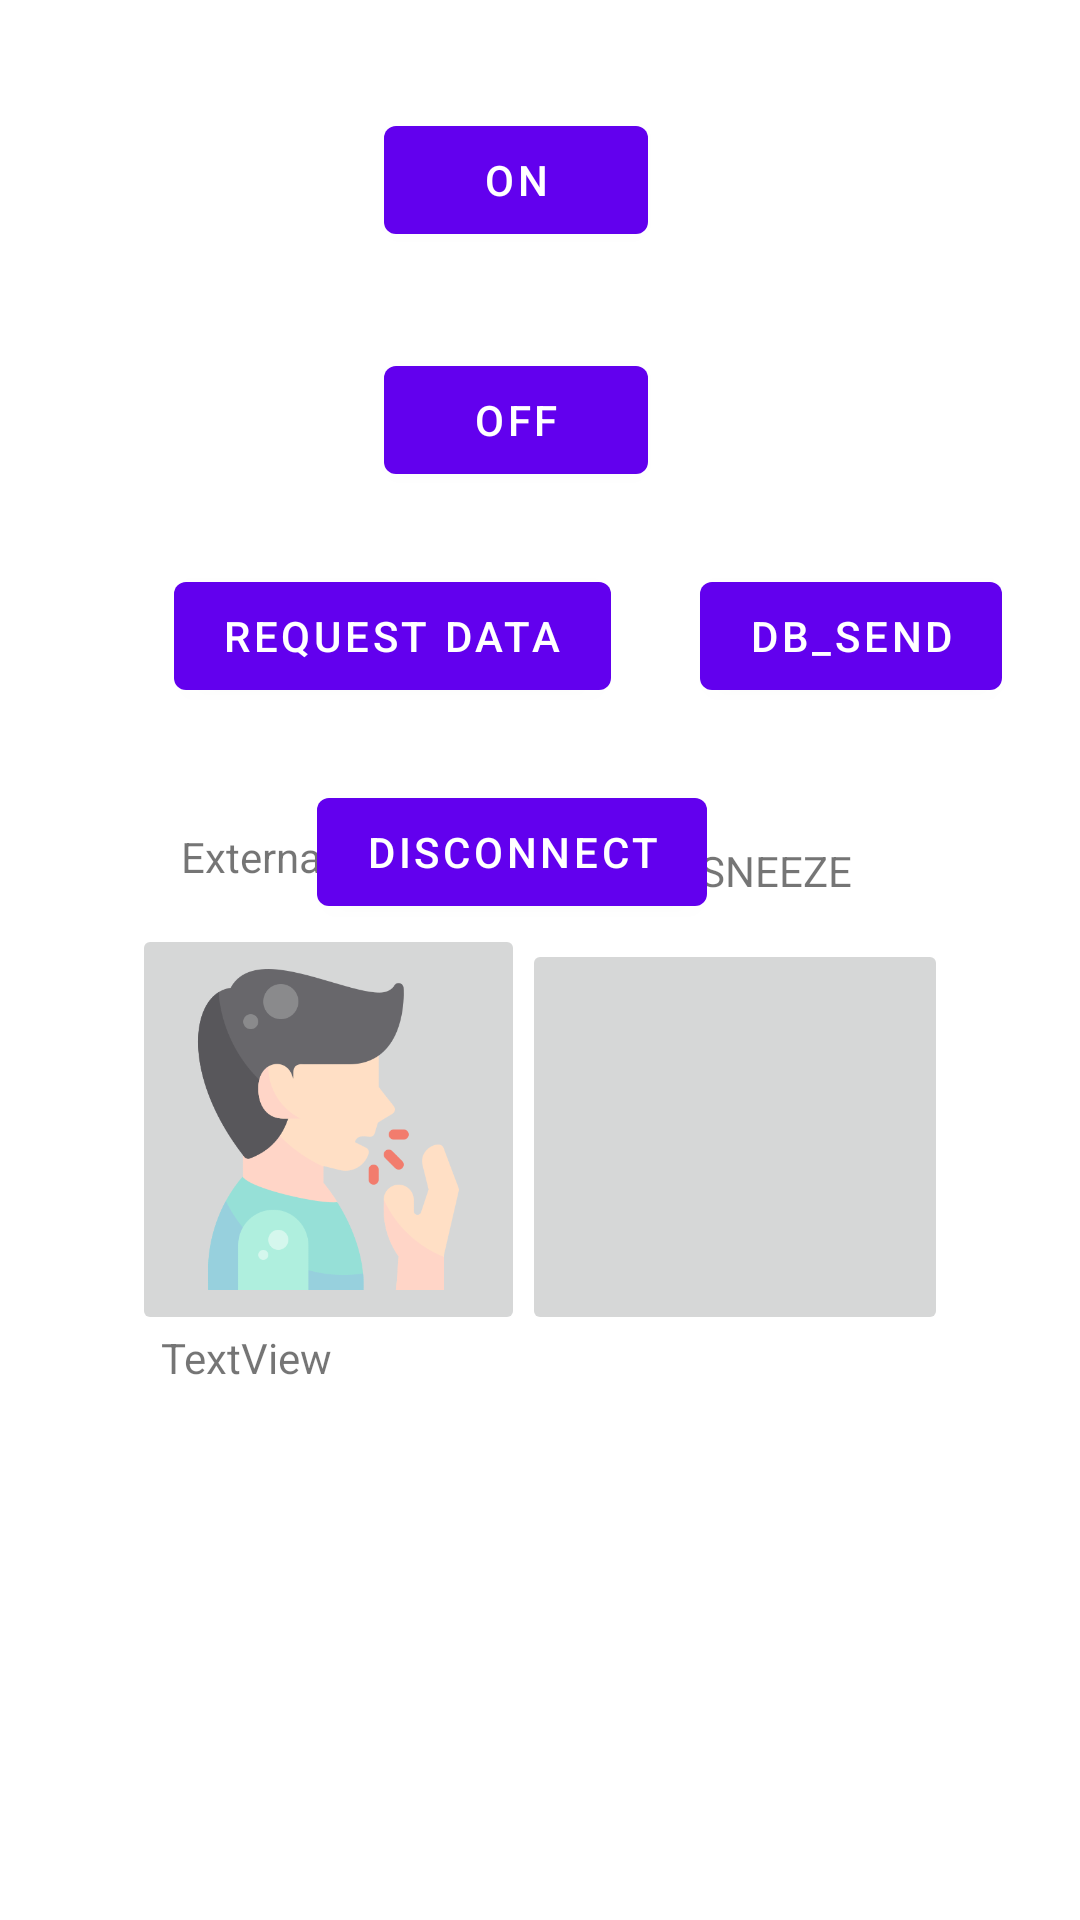

Produce the Android XML layout that renders to this screen, including the resource entries it uses.
<!-- AndroidManifest.xml: application theme Theme.Environment_UNAM_MX -->
<!-- res/layout/control_layout.xml -->
<?xml version="1.0" encoding="utf-8"?>
<androidx.constraintlayout.widget.ConstraintLayout xmlns:android="http://schemas.android.com/apk/res/android"
    xmlns:tools="http://schemas.android.com/tools"
    android:layout_width="match_parent"
    android:layout_height="match_parent"
    xmlns:app="http://schemas.android.com/apk/res-auto">

    <Button
        android:id="@+id/control_led_on"
        android:layout_width="wrap_content"
        android:layout_height="wrap_content"
        android:layout_marginTop="36dp"
        android:text="@string/on"
        app:layout_constraintHorizontal_bias="0.47"
        app:layout_constraintLeft_toLeftOf="parent"
        app:layout_constraintRight_toRightOf="parent"
        app:layout_constraintTop_toTopOf="parent" />

    <Button
        android:id="@+id/cloud_db_send"
        android:layout_width="wrap_content"
        android:layout_height="wrap_content"
        android:layout_marginTop="24dp"
        android:text="@string/DBSend"
        app:layout_constraintEnd_toEndOf="parent"
        app:layout_constraintHorizontal_bias="0.531"
        app:layout_constraintStart_toEndOf="@+id/btnaux"
        app:layout_constraintTop_toBottomOf="@+id/control_led_off"
        tools:ignore="MissingConstraints" />

    <Button
        android:id="@+id/control_led_off"
        android:layout_width="wrap_content"
        android:layout_height="wrap_content"
        android:layout_marginTop="32dp"
        android:text="@string/off"
        app:layout_constraintHorizontal_bias="0.47"
        app:layout_constraintLeft_toLeftOf="parent"
        app:layout_constraintRight_toRightOf="parent"
        app:layout_constraintTop_toBottomOf="@+id/control_led_on" />

    <Button
        android:id="@+id/control_led_disconnect"
        android:layout_width="wrap_content"
        android:layout_height="wrap_content"
        android:layout_marginTop="24dp"
        android:text="@string/disconnect"
        app:layout_constraintHorizontal_bias="0.46"
        app:layout_constraintLeft_toLeftOf="parent"
        app:layout_constraintRight_toRightOf="parent"
        app:layout_constraintTop_toBottomOf="@+id/btnaux" />

    <ImageButton
        android:id="@+id/btncough"
        android:layout_width="131dp"
        android:layout_height="137dp"
        android:layout_marginStart="44dp"
        android:adjustViewBounds="false"
        android:cropToPadding="false"
        android:scaleType="fitCenter"
        app:layout_constraintBottom_toBottomOf="parent"
        app:layout_constraintEnd_toStartOf="@+id/btnsneeze"
        app:layout_constraintHorizontal_bias="0.0"
        app:layout_constraintStart_toStartOf="parent"
        app:layout_constraintTop_toTopOf="parent"
        app:layout_constraintVertical_bias="0.612"
        app:srcCompat="@drawable/coughdos" />

    <ImageButton
        android:id="@+id/btnsneeze"
        android:layout_width="142dp"
        android:layout_height="132dp"
        android:layout_marginEnd="44dp"
        android:scaleType="fitCenter"
        app:layout_constraintBottom_toBottomOf="parent"
        app:layout_constraintEnd_toEndOf="parent"
        app:layout_constraintTop_toTopOf="parent"
        app:layout_constraintVertical_bias="0.616"
        app:srcCompat="@drawable/sneezedos" />

    <TextView
        android:id="@+id/textViewbtncough"
        android:layout_width="wrap_content"
        android:layout_height="wrap_content"
        android:layout_marginStart="60dp"
        android:text="@string/Coughbtn"
        app:layout_constraintBottom_toTopOf="@+id/btncough"
        app:layout_constraintEnd_toStartOf="@+id/textView2btnsneeze"
        app:layout_constraintHorizontal_bias="0.011"
        app:layout_constraintStart_toStartOf="parent"
        app:layout_constraintTop_toTopOf="parent"
        app:layout_constraintVertical_bias="0.955" />

    <TextView
        android:id="@+id/textView2btnsneeze"
        android:layout_width="wrap_content"
        android:layout_height="wrap_content"
        android:layout_marginEnd="76dp"
        android:text="@string/Sneezebtn"
        app:layout_constraintBottom_toTopOf="@+id/btnsneeze"
        app:layout_constraintEnd_toEndOf="parent"
        app:layout_constraintTop_toTopOf="parent"
        app:layout_constraintVertical_bias="0.955" />

    <TextView
        android:id="@+id/textView_received"
        android:layout_width="252dp"
        android:layout_height="145dp"
        android:layout_marginBottom="52dp"
        android:text="TextView"
        app:layout_constraintBottom_toBottomOf="parent"
        app:layout_constraintEnd_toEndOf="parent"
        app:layout_constraintHorizontal_bias="0.496"
        app:layout_constraintStart_toStartOf="parent" />

    <Button
        android:id="@+id/btnaux"
        android:layout_width="wrap_content"
        android:layout_height="wrap_content"
        android:layout_marginTop="24dp"
        android:text="@string/RqstData"
        app:layout_constraintEnd_toEndOf="parent"
        app:layout_constraintHorizontal_bias="0.27"
        app:layout_constraintStart_toStartOf="parent"
        app:layout_constraintTop_toBottomOf="@+id/control_led_off" />/>
</androidx.constraintlayout.widget.ConstraintLayout>
<!-- resources referenced by this layout -->
<resources>
  <!-- drawable coughdos: png bitmap (drawable-v24, 27129 bytes) -->
  <string name="Coughbtn">External COUGH</string>
  <string name="DBSend">DB_Send</string>
  <string name="RqstData">Request Data</string>
  <string name="Sneezebtn">External SNEEZE</string>
  <string name="disconnect">Disconnect</string>
  <string name="off">Off</string>
  <string name="on">On</string>
  <style name="Theme.Environment_UNAM_MX" parent="Theme.MaterialComponents.DayNight.DarkActionBar">
          
          <item name="colorPrimary">@color/purple_500</item>
          <item name="colorPrimaryVariant">@color/purple_700</item>
          <item name="colorOnPrimary">@color/white</item>
          
          <item name="colorSecondary">@color/teal_200</item>
          <item name="colorSecondaryVariant">@color/teal_700</item>
          <item name="colorOnSecondary">@color/black</item>
          
          <item name="android:statusBarColor" tools:targetApi="l">?attr/colorPrimaryVariant</item>
          
      </style>
  <color name="purple_500">#FF6200EE</color>
  <color name="purple_700">#FF3700B3</color>
  <color name="white">#FFFFFFFF</color>
  <color name="teal_200">#FF03DAC5</color>
  <color name="teal_700">#FF018786</color>
  <color name="black">#FF000000</color>
</resources>
